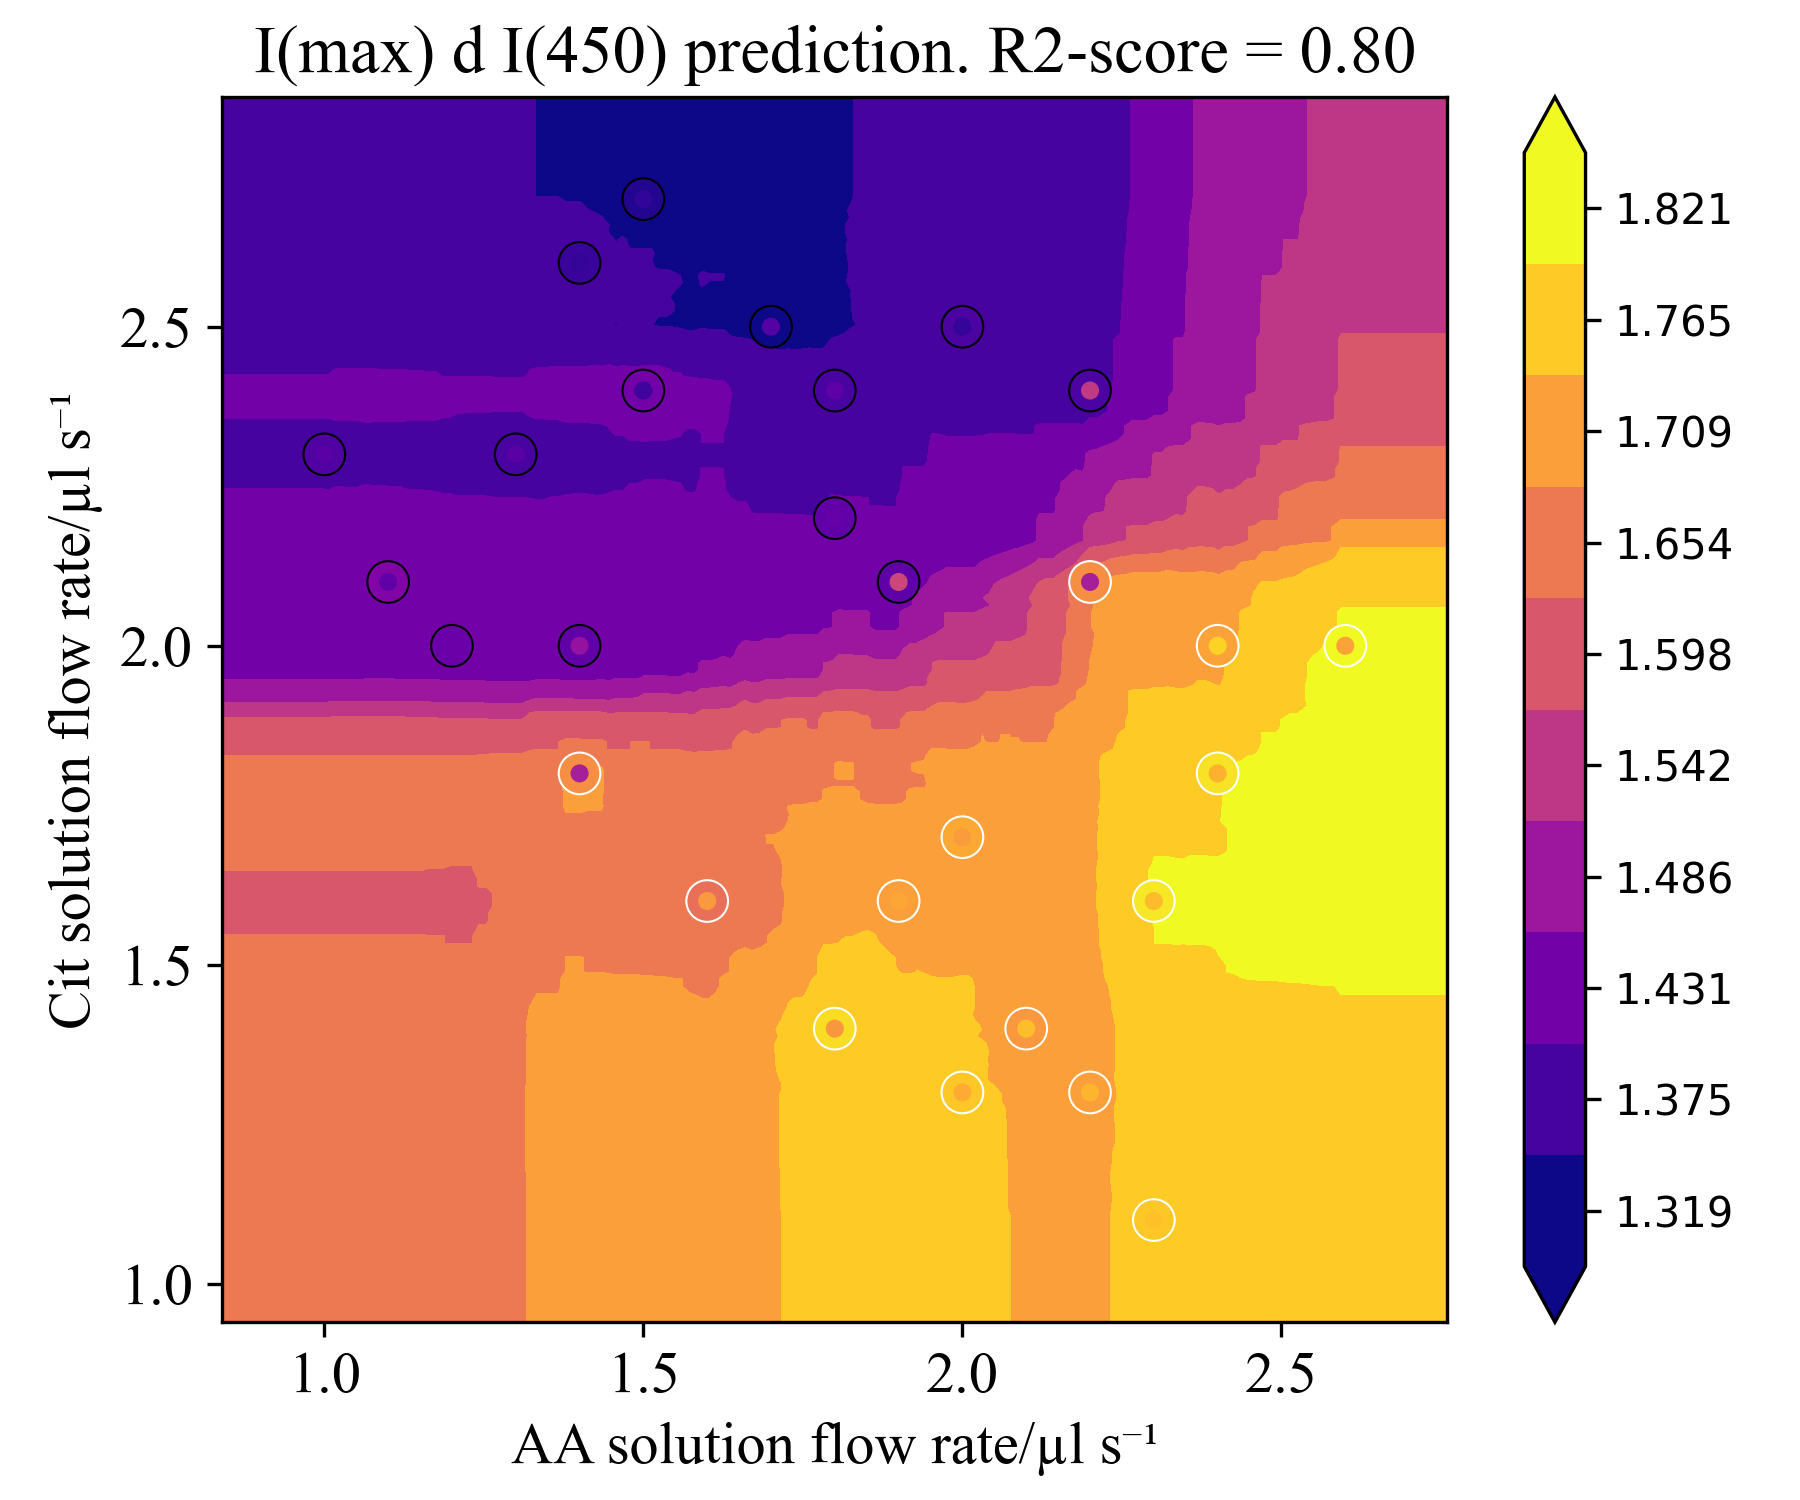

The data file committed next to this chart (first rows):
v AA, v TC, I(max) d I(450)
0.68, 0.78, 1.662
0.6913, 0.78, 1.662
0.7025, 0.78, 1.662
0.7138, 0.78, 1.662
0.725, 0.78, 1.662
0.7363, 0.78, 1.662
0.7475, 0.78, 1.662
0.7588, 0.78, 1.662
0.7701, 0.78, 1.662
0.7813, 0.78, 1.662
0.7926, 0.78, 1.662
0.8038, 0.78, 1.662
0.8151, 0.78, 1.662
0.8263, 0.78, 1.662
0.8376, 0.78, 1.662
0.8488, 0.78, 1.662
0.8601, 0.78, 1.662
0.8714, 0.78, 1.662
0.8826, 0.78, 1.662
0.8939, 0.78, 1.662
0.9051, 0.78, 1.662
0.9164, 0.78, 1.662
0.9276, 0.78, 1.662
0.9389, 0.78, 1.662
0.9502, 0.78, 1.662
0.9614, 0.78, 1.662
0.9727, 0.78, 1.662
0.9839, 0.78, 1.662
0.9952, 0.78, 1.662
1.006, 0.78, 1.662
1.018, 0.78, 1.662
1.029, 0.78, 1.662
1.04, 0.78, 1.662
1.051, 0.78, 1.662
1.063, 0.78, 1.662
1.074, 0.78, 1.662
1.085, 0.78, 1.662
1.096, 0.78, 1.662
1.108, 0.78, 1.662
1.119, 0.78, 1.662
1.13, 0.78, 1.662
1.142, 0.78, 1.662
1.153, 0.78, 1.662
1.164, 0.78, 1.661
1.175, 0.78, 1.661
1.187, 0.78, 1.661
1.198, 0.78, 1.66
1.209, 0.78, 1.66
1.22, 0.78, 1.66
1.232, 0.78, 1.66
1.243, 0.78, 1.667
1.254, 0.78, 1.667
1.265, 0.78, 1.673
1.277, 0.78, 1.673
1.288, 0.78, 1.673
1.299, 0.78, 1.673
1.31, 0.78, 1.673
1.322, 0.78, 1.688
1.333, 0.78, 1.694
1.344, 0.78, 1.694
... 39,940 more rows
